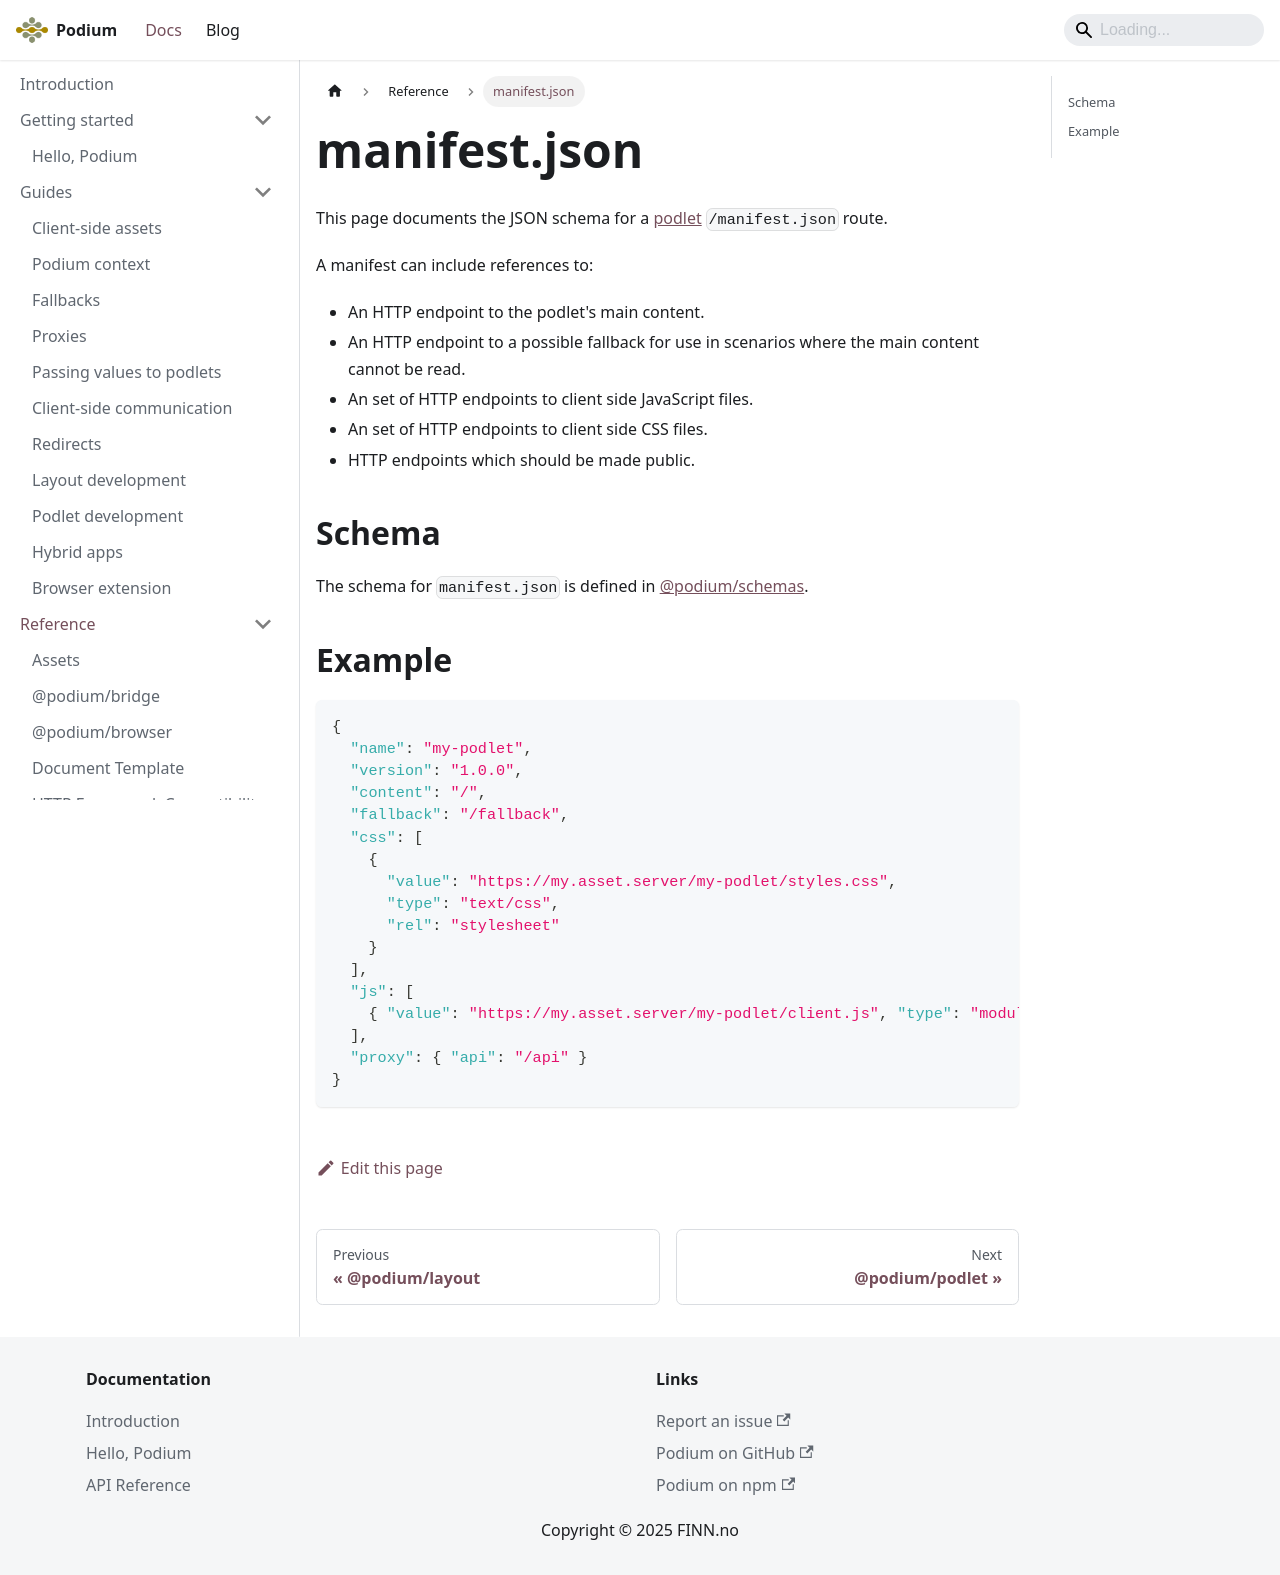

repository: podium-lib/podium-lib.github.io · page: docs/api/manifest/index.html · generator: docusaurus

---
id: manifest
title: manifest.json
---

This page documents the JSON schema for a [podlet](/docs/api/podlet) `/manifest.json` route.

A manifest can include references to:

- An HTTP endpoint to the podlet's main content.
- An HTTP endpoint to a possible fallback for use in scenarios where the main content cannot be read.
- An set of HTTP endpoints to client side JavaScript files.
- An set of HTTP endpoints to client side CSS files.
- HTTP endpoints which should be made public.

## Schema

The schema for `manifest.json` is defined in [@podium/schemas](https://github.com/podium-lib/schemas/blob/master/schema/manifest.schema.json).

## Example

```json
{
  "name": "my-podlet",
  "version": "1.0.0",
  "content": "/",
  "fallback": "/fallback",
  "css": [
    {
      "value": "https://my.asset.server/my-podlet/styles.css",
      "type": "text/css",
      "rel": "stylesheet"
    }
  ],
  "js": [
    { "value": "https://my.asset.server/my-podlet/client.js", "type": "module" }
  ],
  "proxy": { "api": "/api" }
}
```
